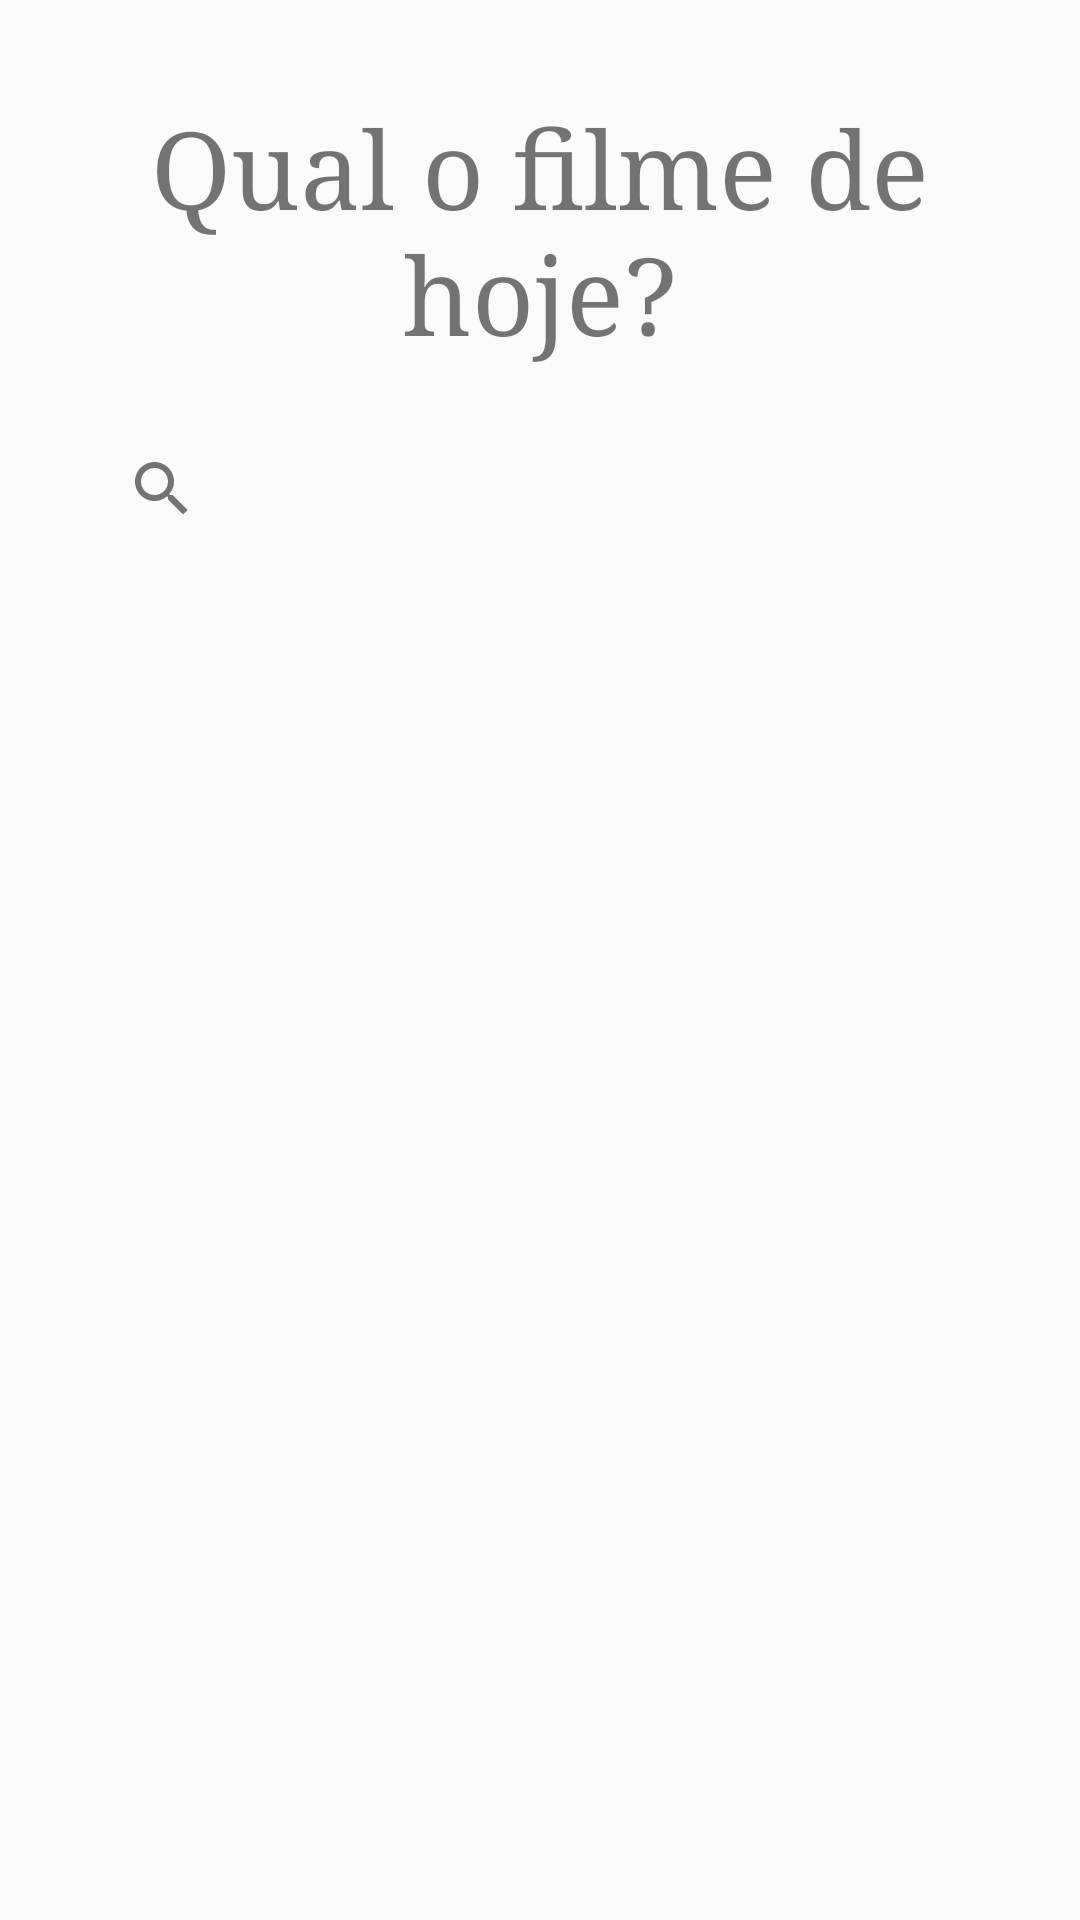

Produce the Android XML layout that renders to this screen, including the resource entries it uses.
<!-- AndroidManifest.xml: application theme Theme.Movies -->
<!-- res/layout/activity_main.xml -->
<?xml version="1.0" encoding="utf-8"?>
<androidx.constraintlayout.widget.ConstraintLayout xmlns:android="http://schemas.android.com/apk/res/android"
    xmlns:app="http://schemas.android.com/apk/res-auto"
    xmlns:tools="http://schemas.android.com/tools"
    android:layout_width="match_parent"
    android:layout_height="match_parent"
    tools:context=".activity.MovieListActivity">

    <TextView
        android:id="@+id/header"
        android:layout_width="match_parent"
        android:layout_height="wrap_content"
        android:layout_marginStart="16dp"
        android:layout_marginTop="32dp"
        android:layout_marginEnd="16dp"
        android:fontFamily="serif"
        android:text="@string/qual_filme"
        android:textAlignment="center"
        android:textSize="36sp"
        app:layout_constraintEnd_toEndOf="parent"
        app:layout_constraintStart_toStartOf="parent"
        app:layout_constraintTop_toTopOf="parent" />

    <androidx.appcompat.widget.Toolbar
        android:id="@+id/toolbar"
        android:layout_margin="14dp"
        android:layout_width="match_parent"
        android:layout_height="?attr/actionBarSize"
        app:layout_scrollFlags="scroll|enterAlways"
        app:layout_constraintEnd_toEndOf="parent"
        app:layout_constraintStart_toStartOf="parent"
        app:layout_constraintTop_toBottomOf="@id/header"
        android:elevation="10dp"
        android:theme="@style/ThemeOverlay.AppCompat.Light"
        app:popupTheme="@style/ThemeOverlay.AppCompat.Light">

        <androidx.appcompat.widget.SearchView
            android:layout_width="match_parent"
            android:layout_height="?attr/actionBarSize"
            android:id="@+id/search_view"
            app:queryHint="@string/pesquisa"/>

    </androidx.appcompat.widget.Toolbar>

    <androidx.recyclerview.widget.RecyclerView
        android:id="@+id/recyclerView"
        android:layout_width="match_parent"
        android:layout_height="0dp"
        android:layout_marginTop="36dp"
        app:layout_behavior="com.google.android.material.appbar.AppBarLayout$ScrollingViewBehavior"
        app:layout_constraintBottom_toBottomOf="parent"
        app:layout_constraintEnd_toEndOf="parent"
        app:layout_constraintStart_toStartOf="parent"
        app:layout_constraintTop_toBottomOf="@+id/toolbar" />


</androidx.constraintlayout.widget.ConstraintLayout>
<!-- resources referenced by this layout -->
<resources>
  <string name="pesquisa">Pesquise um filme</string>
  <string name="qual_filme">Qual o filme de hoje?</string>
  <style name="Theme.Movies" parent="Theme.AppCompat.Light.NoActionBar">
          
          <item name="colorPrimary">@color/purple_500</item>
          <item name="colorPrimaryVariant">@color/purple_700</item>
          <item name="colorOnPrimary">@color/white</item>
          
          <item name="colorSecondary">@color/teal_200</item>
          <item name="colorSecondaryVariant">@color/teal_700</item>
          <item name="colorOnSecondary">@color/black</item>
          
          <item name="android:statusBarColor" tools:targetApi="l">?attr/colorPrimaryVariant</item>
          
      </style>
  <!-- not gathered from this repository: default colours our renderer supplied (Android Studio template values) -->
  <color name="purple_500">#FF6200EE</color>
  <color name="purple_700">#FF3700B3</color>
  <color name="teal_200">#FF03DAC5</color>
  <color name="teal_700">#FF018786</color>
  <color name="black">#FF000000</color>
  <color name="white">#FFFFFFFF</color>
</resources>
